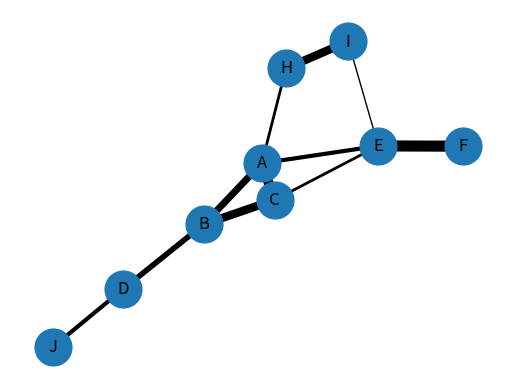

Write the Python code that produced this figure.
import matplotlib.pyplot as plt
import numpy as np
from matplotlib.patches import Arc

import networkx as nx

# Data from the provided table
conferences = {
    'A': {'B': 5, 'C': 7, 'E': 3, 'H': 2},
    'B': {'A': 5, 'C': 6, 'D': 4},
    'C': {'A': 7, 'B': 6, 'E': 2},
    'D': {'B': 4, 'J': 3},
    'E': {'A': 3, 'C': 2, 'F': 8, 'I': 1},
    'F': {'E': 8},
    'H': {'A': 2, 'I': 6},
    'I': {'E': 1, 'H': 6},
    'J': {'D': 3}
}

# Create a network graph
G = nx.Graph()

# Add edges to the graph
for conf, edges in conferences.items():
    for target, weight in edges.items():
        G.add_edge(conf, target, weight=weight)

# Generate positions for each node using the Spring layout
pos = nx.spring_layout(G)

# Draw the nodes
nx.draw_networkx_nodes(G, pos, node_size=700)

# Draw the labels
nx.draw_networkx_labels(G, pos)

# Draw the edges with varying thickness based on the weight of collaboration
edge_width = [G[u][v]['weight'] for u,v in G.edges()]
nx.draw_networkx_edges(G, pos, width=edge_width)

# Show the plot
plt.axis('off')  # Turn off the axis
plt.show()
